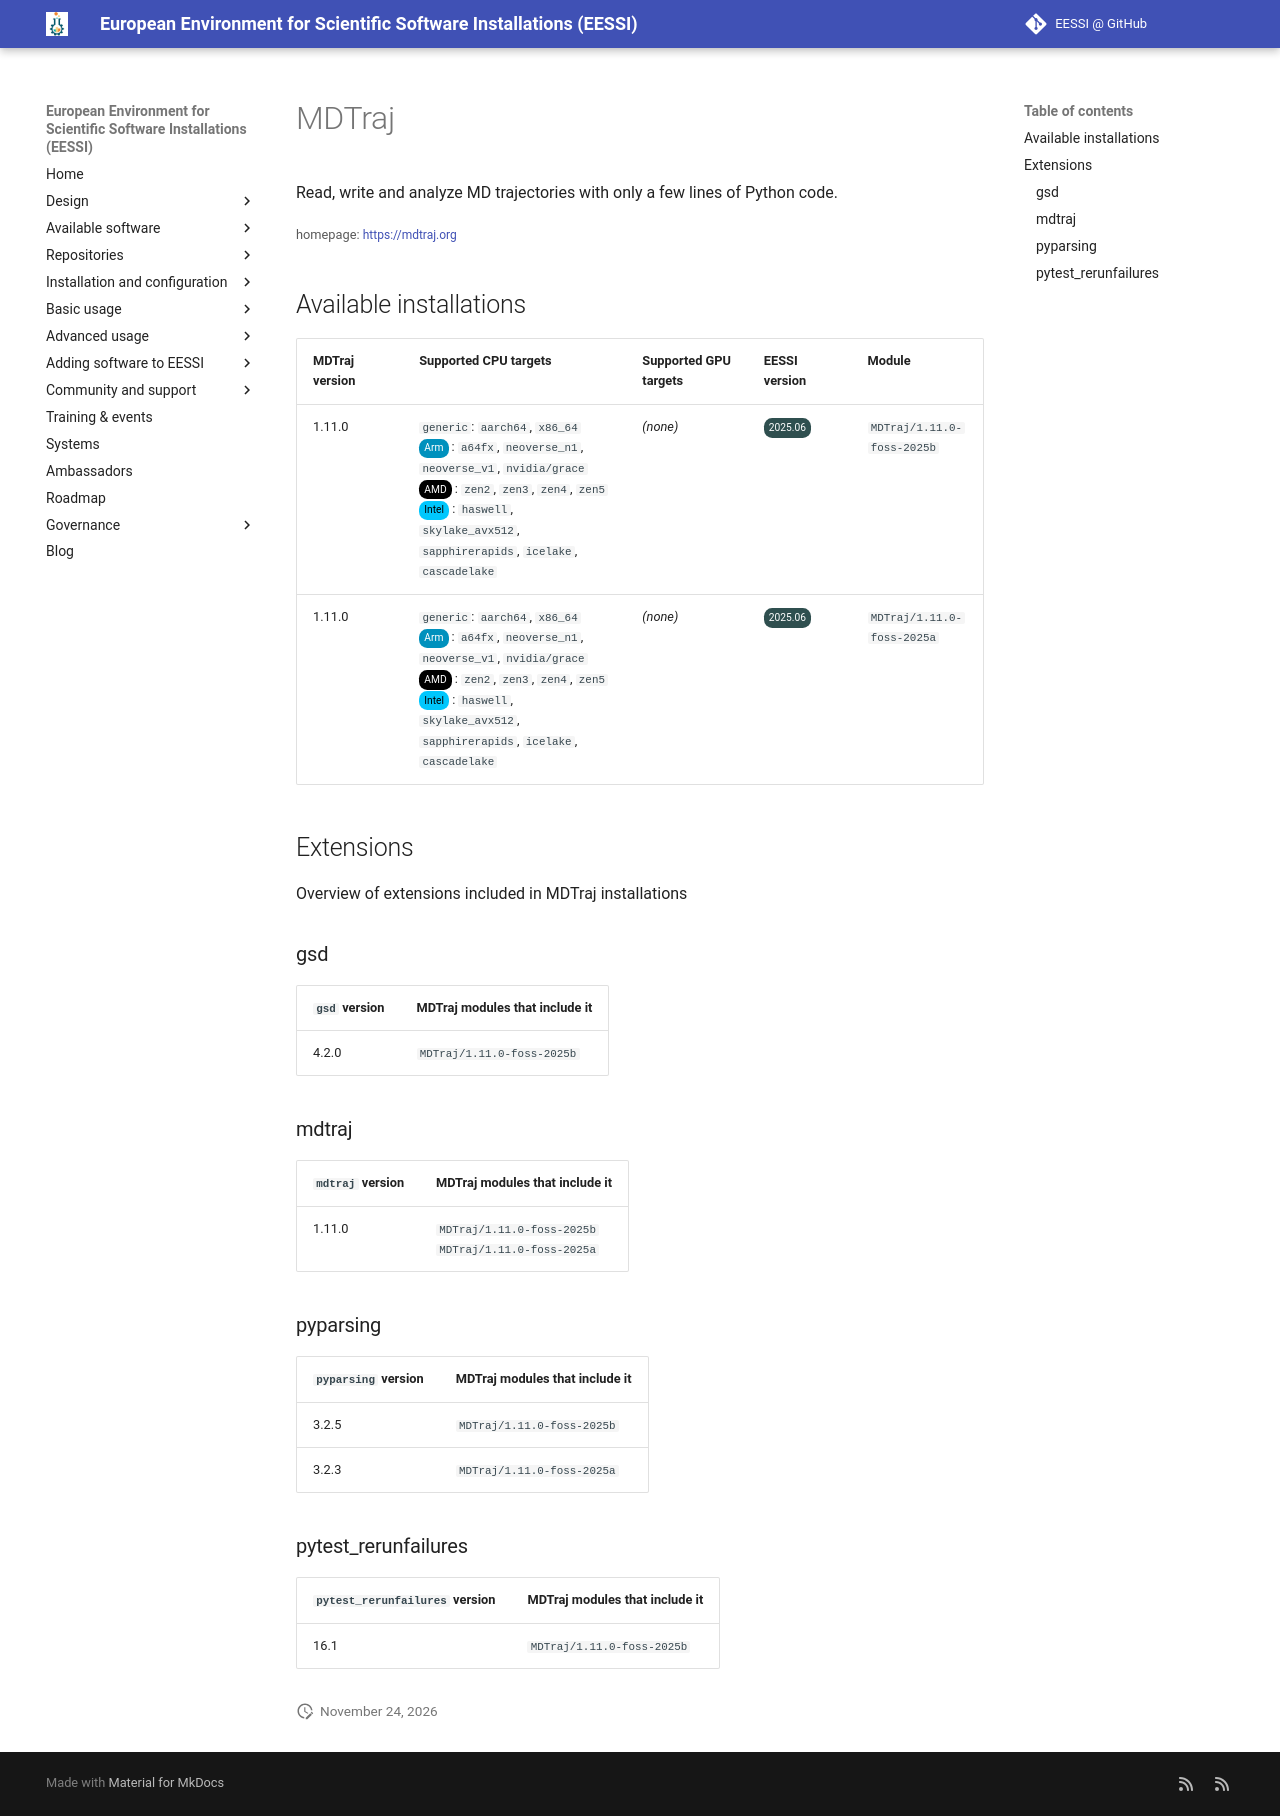

repository: EESSI/docs · page: available_software/detail/MDTraj/index.html · generator: mkdocs

---
json_ld:
  '@context': https://schema.org
  '@type': SoftwareApplication
  applicationCategory: DeveloperApplication
  description: Read, write and analyze MD trajectories with only a few lines of Python
    code.
  license: Not confirmed
  name: MDTraj
  offers:
    '@type': Offer
    price: 0
  operatingSystem: LINUX
  review:
    '@type': Review
    author:
      '@type': Organization
      name: EESSI
    reviewBody: Application has been successfully made available on all architectures
      supported by EESSI
    reviewRating:
      '@type': Rating
      ratingValue: 5
  softwareRequirements: See https://www.eessi.io/docs/ for how to make EESSI available
    on your system
  softwareVersion: '[''1.11.0'']'
  url: https://mdtraj.org
---
# MDTraj


Read, write and analyze MD trajectories with only a few lines of Python code.

<small>homepage: </small><span class="software-link">[https://mdtraj.org](https://mdtraj.org)</span>

## Available installations


|MDTraj version|Supported CPU targets|Supported GPU targets|EESSI version|Module|
| --- | --- | --- | --- | --- |
|1.11.0|`generic`: `aarch64`, `x86_64`<br/><span class="software-cpu-arm">Arm</span>: `a64fx`, `neoverse_n1`, `neoverse_v1`, `nvidia/grace`<br/><span class="software-cpu-amd">AMD</span>: `zen2`, `zen3`, `zen4`, `zen5`<br/><span class="software-cpu-intel">Intel</span>: `haswell`, `skylake_avx512`, `sapphirerapids`, `icelake`, `cascadelake`<br/>|*(none)*|<span class="software-eessi-version-202506">2025.06</span>|`MDTraj/1.11.0-foss-2025b`|
|1.11.0|`generic`: `aarch64`, `x86_64`<br/><span class="software-cpu-arm">Arm</span>: `a64fx`, `neoverse_n1`, `neoverse_v1`, `nvidia/grace`<br/><span class="software-cpu-amd">AMD</span>: `zen2`, `zen3`, `zen4`, `zen5`<br/><span class="software-cpu-intel">Intel</span>: `haswell`, `skylake_avx512`, `sapphirerapids`, `icelake`, `cascadelake`<br/>|*(none)*|<span class="software-eessi-version-202506">2025.06</span>|`MDTraj/1.11.0-foss-2025a`|

## Extensions

Overview of extensions included in MDTraj installations


### gsd


|`gsd` version|MDTraj modules that include it|
| --- | --- |
|4.2.0|`MDTraj/1.11.0-foss-2025b`|

### mdtraj


|`mdtraj` version|MDTraj modules that include it|
| --- | --- |
|1.11.0|`MDTraj/1.11.0-foss-2025b`<br/>`MDTraj/1.11.0-foss-2025a`|

### pyparsing


|`pyparsing` version|MDTraj modules that include it|
| --- | --- |
|3.2.5|`MDTraj/1.11.0-foss-2025b`|
|3.2.3|`MDTraj/1.11.0-foss-2025a`|

### pytest_rerunfailures


|`pytest_rerunfailures` version|MDTraj modules that include it|
| --- | --- |
|16.1|`MDTraj/1.11.0-foss-2025b`|
